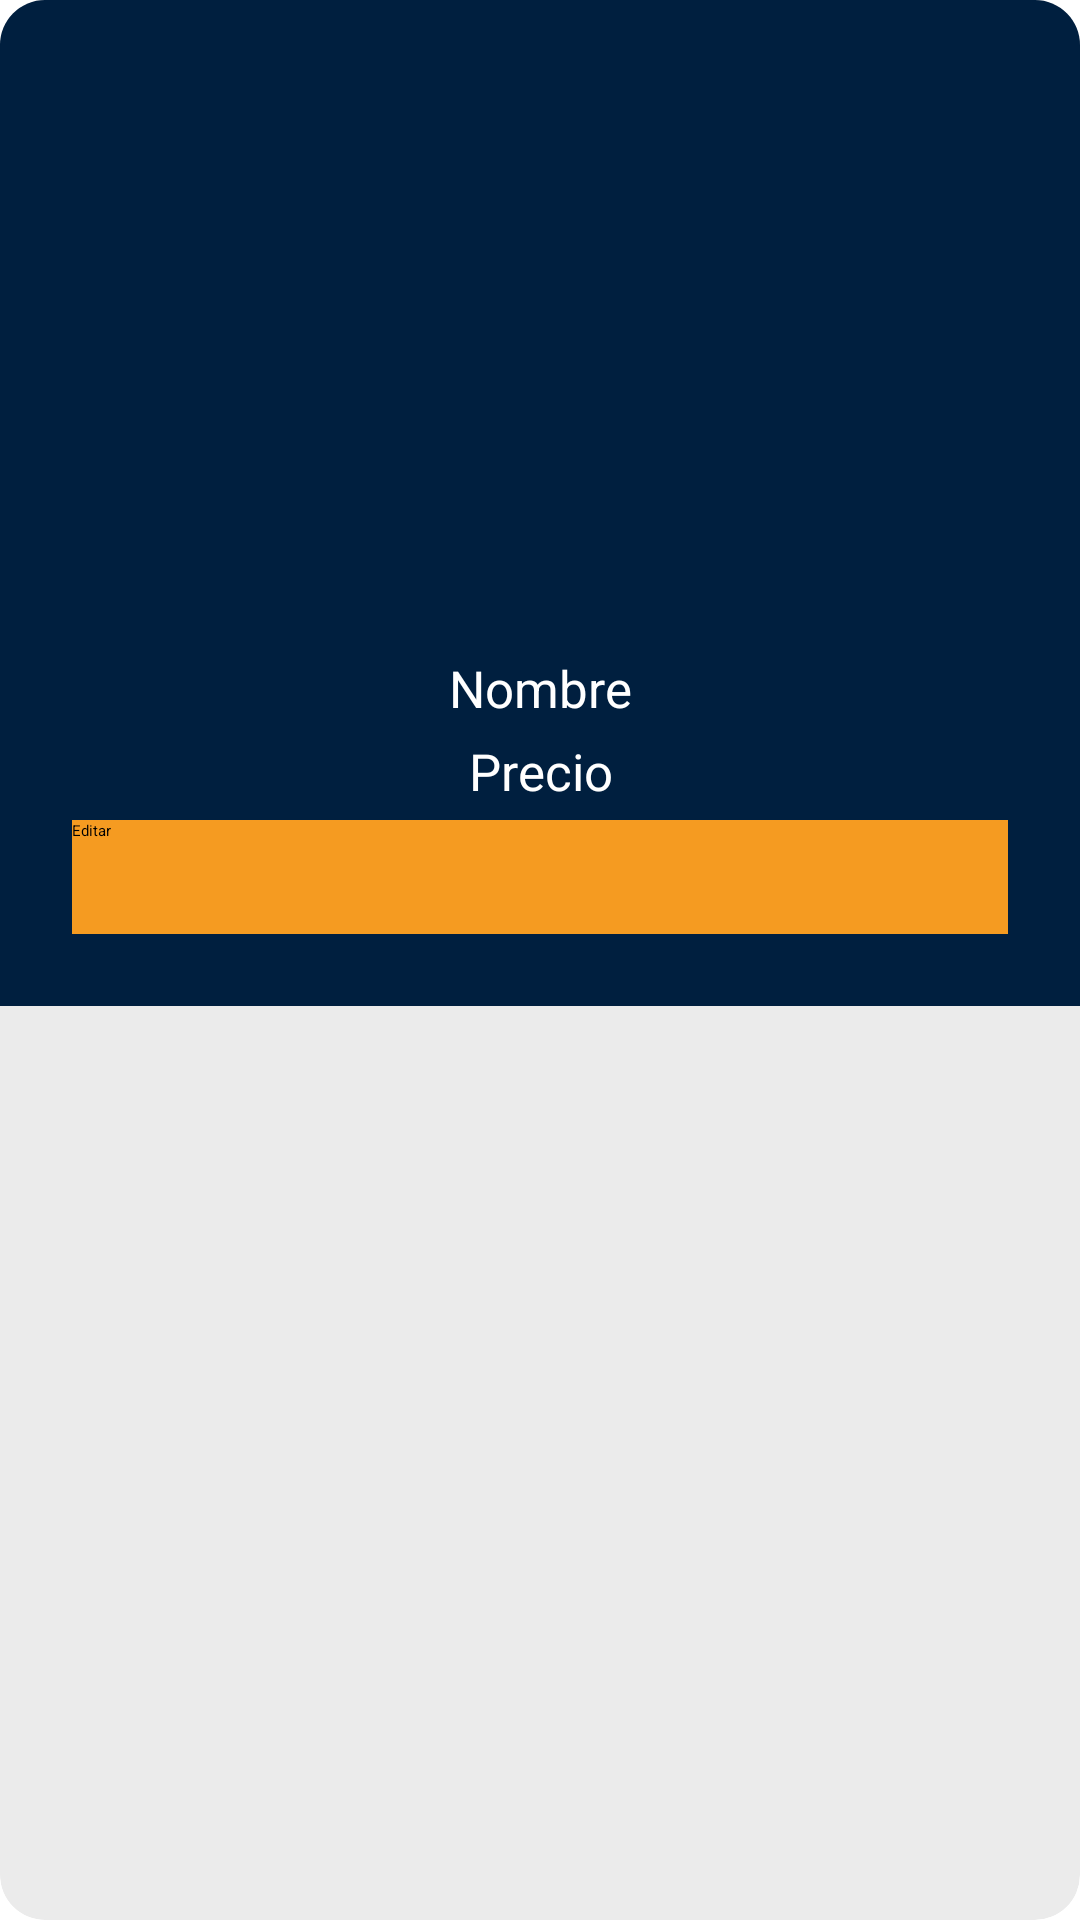

This screen was rendered from an Android layout file. Write that file and the resources it references.
<!-- AndroidManifest.xml: application theme Theme.LAStore -->
<!-- res/layout/card_producto.xml -->
<?xml version="1.0" encoding="utf-8"?>
<androidx.cardview.widget.CardView
    xmlns:android="http://schemas.android.com/apk/res/android"
    xmlns:app="http://schemas.android.com/apk/res-auto"
    android:layout_width="180dp"
    android:layout_height="wrap_content"
    app:cardBackgroundColor="@color/main_gray"
    app:cardCornerRadius="15dp"
    android:layout_margin="13dp"
    >
    <LinearLayout
        android:layout_width="match_parent"
        android:layout_height="wrap_content"
        android:orientation="vertical"
        android:padding="24dp"
        android:background="@color/beige"
        >

        <ImageView
            android:id="@+id/imageViewProducto"
            android:layout_width="match_parent"
            android:layout_height="194dp"
            app:srcCompat="@mipmap/logo_lastore_foreground" />

        <TextView
            android:id="@+id/textViewNombre"
            android:layout_width="match_parent"
            android:layout_height="wrap_content"
            android:gravity="center"
            android:text="Nombre"
            android:textSize="17dp"
            android:textColor="@color/white"
            android:layout_marginBottom="5dp"
            >
        </TextView>
        <TextView
            android:id="@+id/textViewPrecio"
            android:layout_width="match_parent"
            android:layout_height="wrap_content"
            android:gravity="center"
            android:text="Precio"
            android:textSize="17dp"
            android:textColor="@color/white"
            android:layout_marginBottom="5dp"
            >
        </TextView>

        <Button
            android:id="@+id/buttonEditar"
            android:layout_width="match_parent"
            android:layout_height="38dp"
            android:text="Editar"
            android:background="@color/main_orange"
            />
    </LinearLayout>
</androidx.cardview.widget.CardView>
<!-- resources referenced by this layout -->
<resources>
  <color name="beige">#001F3F</color>
  <color name="main_gray">#ebebeb</color>
  <color name="main_orange">#f59b21</color>
  <color name="white">#FFFFFFFF</color>
</resources>
